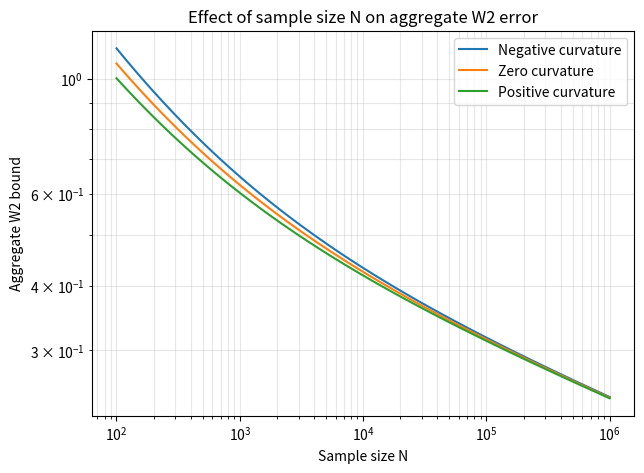
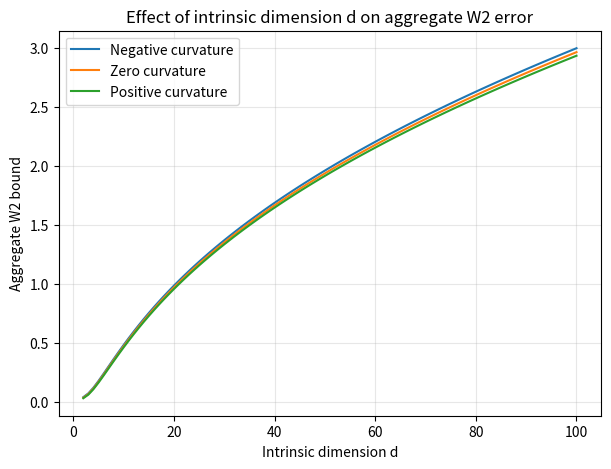
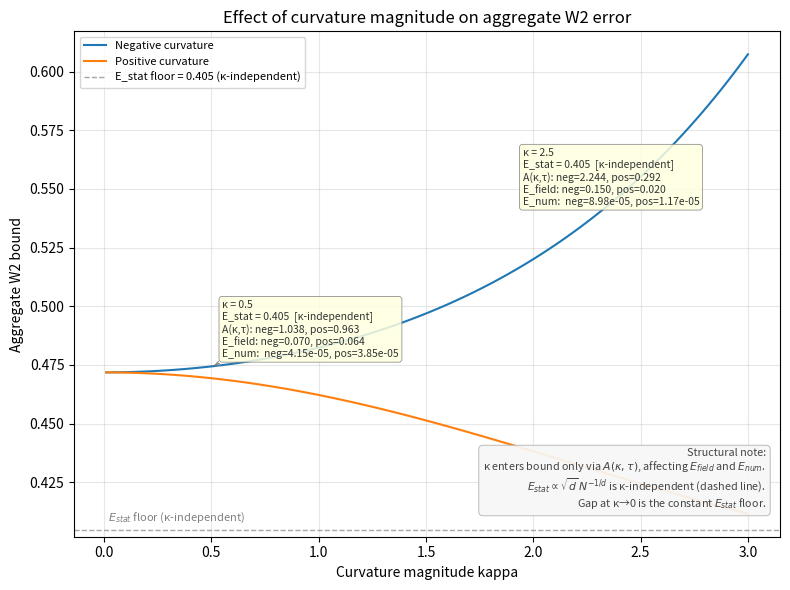
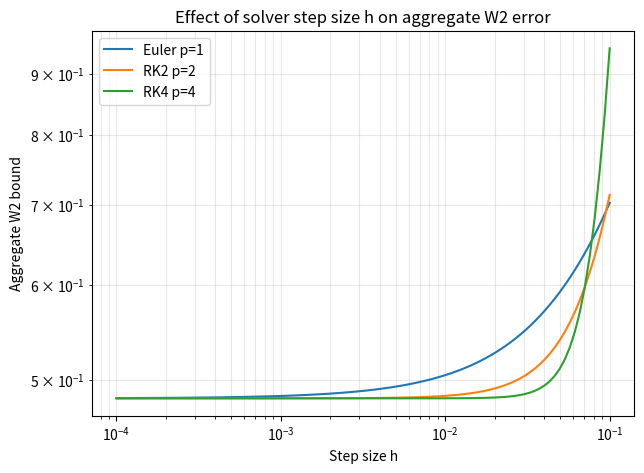
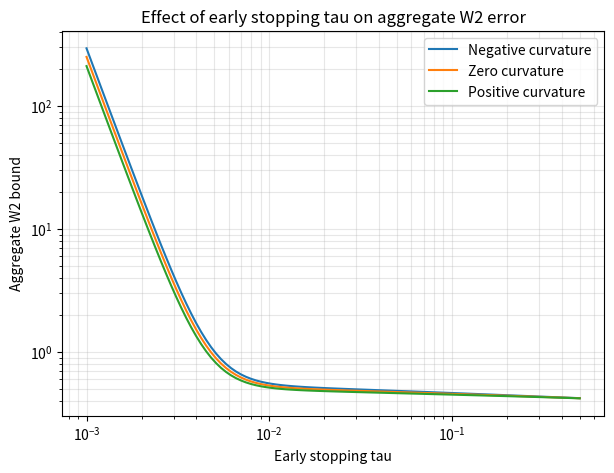
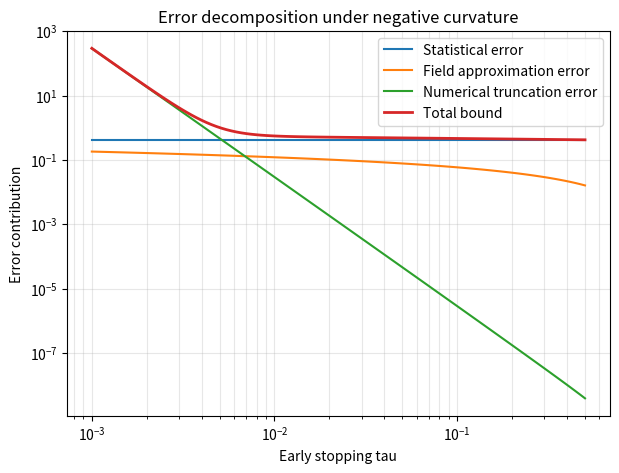
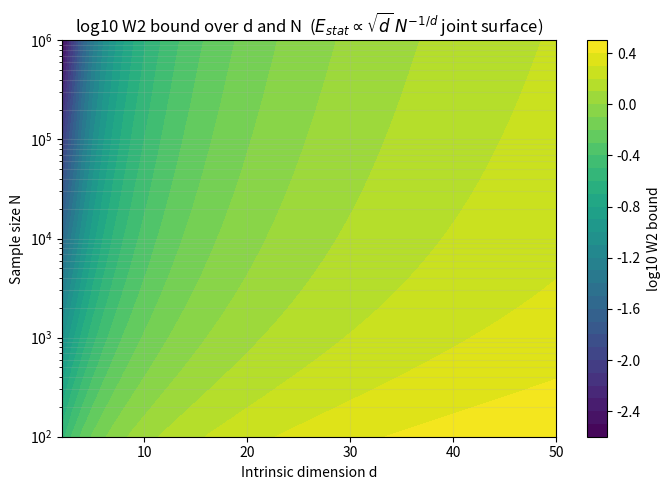
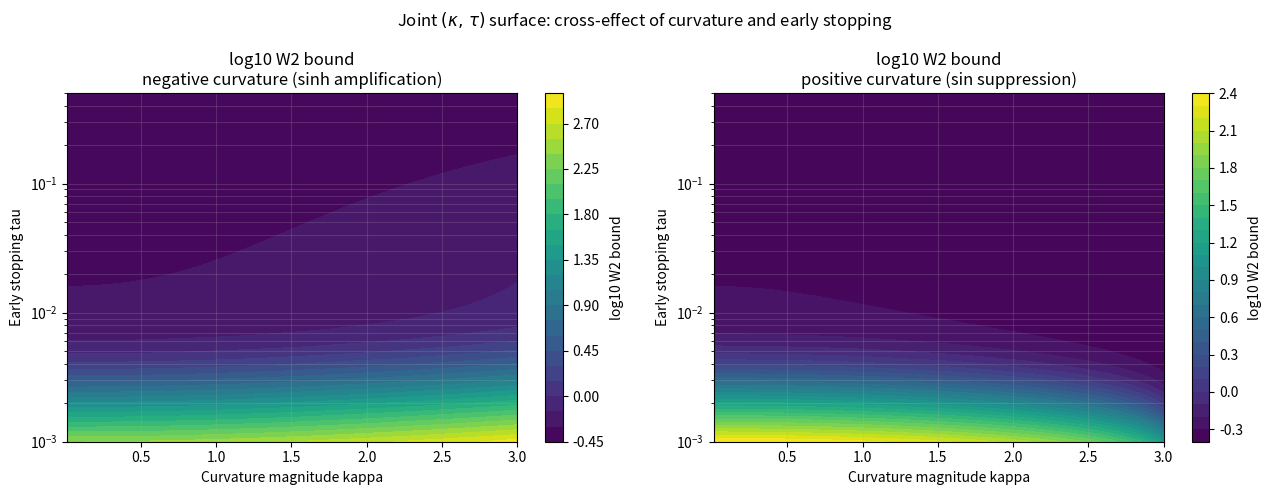
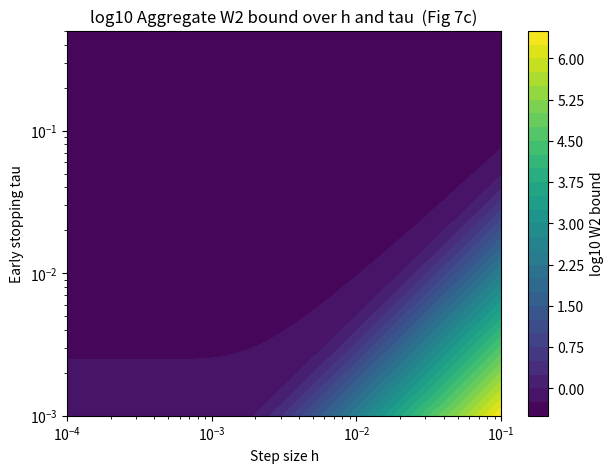
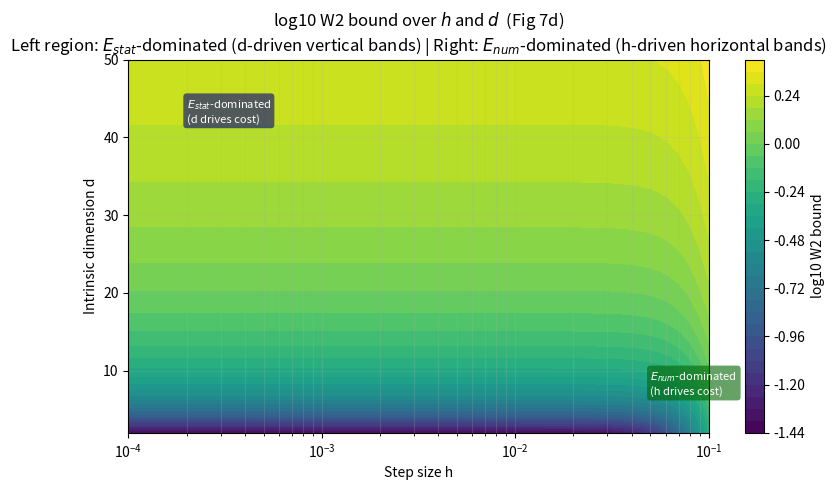

The matplotlib source for these figures, in order:
import numpy as np
import matplotlib.pyplot as plt


# ============================================================
# Step 4: Aggregate W2 Bound for Riemannian Flow Matching
# ============================================================

def curvature_amplification(kappa, T, curvature_type="negative"):
    """
    Curvature-dependent Jacobi amplification factor.

    Parameters
    ----------
    kappa : float or np.ndarray
        Curvature magnitude. We assume |K| <= kappa^2.
    T : float
        Integration horizon, usually T = 1 - tau.
    curvature_type : str
        "negative", "zero", or "positive".

    Returns
    -------
    A : float or np.ndarray
        Curvature amplification factor.
    """

    kappa = np.asarray(kappa, dtype=float)
    x = kappa * T

    # Avoid division by zero
    eps = 1e-12

    if curvature_type == "negative":
        A = np.where(np.abs(x) < eps, 1.0, np.sinh(x) / x)

    elif curvature_type == "zero":
        A = np.ones_like(x)

    elif curvature_type == "positive":
        # Valid before conjugate points: kappa*T < pi
        A = np.where(np.abs(x) < eps, 1.0, np.sin(x) / x)
        A = np.maximum(A, 0.0)

    else:
        raise ValueError("curvature_type must be 'negative', 'zero', or 'positive'.")

    return A


def statistical_error(d, N, C0=1.0):
    """
    Finite-sample Wasserstein statistical error.

    E_stat <= C0 * sqrt(d) * N^{-1/d}
    """
    return C0 * np.sqrt(d) * N ** (-1.0 / d)


def field_error(d, N, kappa, tau, curvature_type="negative", C1=1.0):
    """
    Neural vector field L2 approximation error accumulated by the flow.

    E_field <= C1 * A_kappa(1-tau) * sqrt(d/N) * log(1/tau)
    """
    T = 1.0 - tau
    A = curvature_amplification(kappa, T, curvature_type)
    return C1 * A * np.sqrt(d / N) * np.log(1.0 / tau)


def numerical_error(h, p, kappa, tau, curvature_type="negative", C2=1.0):
    """
    Numerical truncation error for a p-th order solver.

    E_num <= (C2/p) * A_kappa(1-tau) * h^p * (tau^{-p} - 1)
    """
    T = 1.0 - tau
    A = curvature_amplification(kappa, T, curvature_type)
    return (C2 / p) * A * (h ** p) * (tau ** (-p) - 1.0)


def aggregate_W2_bound(
    d,
    N,
    kappa,
    h,
    tau,
    p=4,
    curvature_type="negative",
    C0=1.0,
    C1=1.0,
    C2=1.0
):
    """
    Master inequality:

    W2 <= E_stat + E_field + E_num
    """

    E_stat = statistical_error(d, N, C0)
    E_field = field_error(d, N, kappa, tau, curvature_type, C1)
    E_num = numerical_error(h, p, kappa, tau, curvature_type, C2)

    total = E_stat + E_field + E_num

    return total, E_stat, E_field, E_num


# ============================================================
# Baseline parameters
# ============================================================

d0 = 10
N0 = 5000
kappa0 = 1.0
h0 = 0.01
tau0 = 0.05
p0 = 4

C0 = 0.3
C1 = 0.5
C2 = 0.1


# ============================================================
# Print baseline decomposition
# ============================================================

total, E_stat, E_field, E_num = aggregate_W2_bound(
    d=d0,
    N=N0,
    kappa=kappa0,
    h=h0,
    tau=tau0,
    p=p0,
    curvature_type="negative",
    C0=C0,
    C1=C1,
    C2=C2
)

print("Baseline aggregate W2 bound")
print("-------------------------------------")
print(f"d       = {d0}")
print(f"N       = {N0}")
print(f"kappa   = {kappa0}")
print(f"h       = {h0}")
print(f"tau     = {tau0}")
print(f"solver order p = {p0}")
print("-------------------------------------")
print(f"E_stat  = {E_stat:.6e}")
print(f"E_field = {E_field:.6e}")
print(f"E_num   = {E_num:.6e}")
print(f"Total W2 bound = {total:.6e}")

# ============================================================
# Master inequality (explicit closed-form expression)
# ============================================================
#
#   W2(mu_hat, mu*) <=
#
#       C0 * sqrt(d) * N^{-1/d}                              (E_stat)
#     + C1 * A_kappa(1-tau) * sqrt(d/N) * log(1/tau)         (E_field)
#     + (C2/p) * A_kappa(1-tau) * h^p * (tau^{-p} - 1)       (E_num)
#
#   where  A_kappa(T) = sinh(kappa*T) / (kappa*T)   [negative curvature]
#                     = 1                            [zero curvature]
#                     = sin(kappa*T)  / (kappa*T)   [positive curvature]
#
#   and T = 1 - tau  is the effective integration horizon.
#
# Symbolic rendering with baseline constants:

T0 = 1.0 - tau0
A0 = np.sinh(kappa0 * T0) / (kappa0 * T0)

print()
print("Master inequality (closed form, negative curvature):")
print("  W2 <= C0*sqrt(d)*N^{-1/d}  +  C1*A(kappa,tau)*sqrt(d/N)*log(1/tau)"
      "  +  (C2/p)*A(kappa,tau)*h^p*(tau^{-p}-1)")
print()
print("Term structure at baseline parameters:")
print(f"  A_kappa(1-tau) = sinh({kappa0}*{T0:.2f}) / ({kappa0}*{T0:.2f}) = {A0:.6f}")
print(f"  E_stat  = {C0}*sqrt({d0})*{N0}^(-1/{d0})                   = {E_stat:.6e}")
print(f"  E_field = {C1}*{A0:.4f}*sqrt({d0}/{N0})*log(1/{tau0})      = {E_field:.6e}")
print(f"  E_num   = ({C2}/{p0})*{A0:.4f}*{h0}^{p0}*({tau0}^(-{p0})-1) = {E_num:.6e}")
print(f"  Total   = {total:.6e}")
print()
print(f"  Dominant term: E_stat ({100*E_stat/total:.1f}%)"
      f"  |  E_field ({100*E_field/total:.1f}%)"
      f"  |  E_num ({100*E_num/total:.2f}%)")
print()
print("Structural note on kappa:")
print("  kappa enters ONLY via A(kappa,tau) — it affects E_field and E_num, but NOT E_stat.")
print(f"  E_stat = C0*sqrt(d)*N^(-1/d) is kappa-independent => {E_stat:.6e} (constant w.r.t. kappa)")
print(f"  At kappa~0 (flat): A=1.000 => E_field+E_num floor = {E_field + E_num:.6e}")
kappa_high = 3.0
A_high = float(curvature_amplification(kappa_high, 1.0 - tau0, "negative"))
_, _, Ef_hi, En_hi = aggregate_W2_bound(d0, N0, kappa_high, h0, tau0, p0,
                                         "negative", C0, C1, C2)
print(f"  At kappa=3 (neg):  A={A_high:.4f} => E_field+E_num = {Ef_hi + En_hi:.6e}"
      f"  (x{(Ef_hi+En_hi)/(E_field+E_num):.1f} amplification vs flat)")


# ============================================================
# Figure 1: Effect of sample size N
# ============================================================

N_values = np.logspace(2, 6, 100)
bounds_N_neg = []
bounds_N_zero = []
bounds_N_pos = []

for N in N_values:
    bounds_N_neg.append(
        aggregate_W2_bound(d0, N, kappa0, h0, tau0, p0,
                           "negative", C0, C1, C2)[0]
    )
    bounds_N_zero.append(
        aggregate_W2_bound(d0, N, kappa0, h0, tau0, p0,
                           "zero", C0, C1, C2)[0]
    )
    bounds_N_pos.append(
        aggregate_W2_bound(d0, N, kappa0, h0, tau0, p0,
                           "positive", C0, C1, C2)[0]
    )

plt.figure(figsize=(7, 5))
plt.loglog(N_values, bounds_N_neg, label="Negative curvature")
plt.loglog(N_values, bounds_N_zero, label="Zero curvature")
plt.loglog(N_values, bounds_N_pos, label="Positive curvature")
plt.xlabel("Sample size N")
plt.ylabel("Aggregate W2 bound")
plt.title("Effect of sample size N on aggregate W2 error")
plt.legend()
plt.grid(True, which="both", alpha=0.3)
plt.show()


# ============================================================
# Figure 2: Effect of dimension d
# ============================================================

d_values = np.arange(2, 101)
bounds_d_neg = []
bounds_d_zero = []
bounds_d_pos = []

for d in d_values:
    bounds_d_neg.append(
        aggregate_W2_bound(d, N0, kappa0, h0, tau0, p0,
                           "negative", C0, C1, C2)[0]
    )
    bounds_d_zero.append(
        aggregate_W2_bound(d, N0, kappa0, h0, tau0, p0,
                           "zero", C0, C1, C2)[0]
    )
    bounds_d_pos.append(
        aggregate_W2_bound(d, N0, kappa0, h0, tau0, p0,
                           "positive", C0, C1, C2)[0]
    )

plt.figure(figsize=(7, 5))
plt.plot(d_values, bounds_d_neg, label="Negative curvature")
plt.plot(d_values, bounds_d_zero, label="Zero curvature")
plt.plot(d_values, bounds_d_pos, label="Positive curvature")
plt.xlabel("Intrinsic dimension d")
plt.ylabel("Aggregate W2 bound")
plt.title("Effect of intrinsic dimension d on aggregate W2 error")
plt.legend()
plt.grid(True, alpha=0.3)
plt.show()


# ============================================================
# Figure 3: Effect of curvature magnitude kappa
# ============================================================

kappa_values = np.linspace(0.01, 3.0, 100)
bounds_k_neg = []
bounds_k_pos = []

for kappa in kappa_values:
    bounds_k_neg.append(
        aggregate_W2_bound(d0, N0, kappa, h0, tau0, p0,
                           "negative", C0, C1, C2)[0]
    )
    bounds_k_pos.append(
        aggregate_W2_bound(d0, N0, kappa, h0, tau0, p0,
                           "positive", C0, C1, C2)[0]
    )

fig3, ax3 = plt.subplots(figsize=(8, 6))

ax3.plot(kappa_values, bounds_k_neg, label="Negative curvature")
ax3.plot(kappa_values, bounds_k_pos, label="Positive curvature")

# --- Decompose at kappa=0.01 (near-flat) and kappa=3.0 (high curvature) ---
for kappa_mark, xoff, yoff in [(0.5, 0.05, 0.004), (2.5, -0.55, -0.012)]:
    _, Es_neg, Ef_neg, En_neg = aggregate_W2_bound(
        d0, N0, kappa_mark, h0, tau0, p0, "negative", C0, C1, C2)
    _, Es_pos, Ef_pos, En_pos = aggregate_W2_bound(
        d0, N0, kappa_mark, h0, tau0, p0, "positive", C0, C1, C2)
    A_neg = curvature_amplification(kappa_mark, 1.0 - tau0, "negative")
    A_pos = curvature_amplification(kappa_mark, 1.0 - tau0, "positive")
    txt = (
        f"κ = {kappa_mark}\n"
        f"E_stat = {Es_neg:.3f}  [κ-independent]\n"
        f"A(κ,τ): neg={A_neg:.3f}, pos={A_pos:.3f}\n"
        f"E_field: neg={Ef_neg:.3f}, pos={Ef_pos:.3f}\n"
        f"E_num:  neg={En_neg:.2e}, pos={En_pos:.2e}"
    )
    wneg = sum(aggregate_W2_bound(d0, N0, kappa_mark, h0, tau0, p0,
                                   "negative", C0, C1, C2)[:1])
    ax3.annotate(
        txt,
        xy=(kappa_mark, wneg),
        xytext=(kappa_mark + xoff, wneg + yoff),
        fontsize=7.5,
        color="#333333",
        bbox=dict(boxstyle="round,pad=0.3", fc="lightyellow", ec="gray",
                  alpha=0.85, lw=0.6),
        arrowprops=dict(arrowstyle="->", lw=0.8, color="gray"),
    )

ax3.set_xlabel("Curvature magnitude kappa")
ax3.set_ylabel("Aggregate W2 bound")
ax3.set_title("Effect of curvature magnitude on aggregate W2 error")
ax3.legend(loc="upper left")
ax3.grid(True, alpha=0.3)

# --- E_stat baseline: horizontal dashed line showing the kappa-independent floor ---
E_stat_baseline = statistical_error(d0, N0, C0)
ax3.axhline(E_stat_baseline, color="gray", linestyle="--", linewidth=1.0,
            alpha=0.7, label=f"E_stat floor = {E_stat_baseline:.3f} (κ-independent)")
ax3.text(0.02, E_stat_baseline + 0.002, r"$E_{stat}$ floor (κ-independent)",
         fontsize=8, color="gray", va="bottom")
ax3.legend(loc="upper left", fontsize=8)

# --- In-axes structural note (replaces truncated fig.text) ---
note = (
    "Structural note:\n"
    r"κ enters bound only via $A(\kappa,\tau)$, affecting $E_{field}$ and $E_{num}$." + "\n"
    r"$E_{stat} \propto \sqrt{d}\,N^{-1/d}$ is κ-independent (dashed line)." + "\n"
    "Gap at κ→0 is the constant $E_{stat}$ floor."
)
ax3.text(0.98, 0.05, note,
         transform=ax3.transAxes,
         fontsize=7.8, color="#444444", style="italic",
         ha="right", va="bottom",
         bbox=dict(boxstyle="round,pad=0.4", fc="#f7f7f7", ec="#aaaaaa",
                   alpha=0.92, lw=0.6))

plt.tight_layout()
plt.show()


# ============================================================
# Figure 4: Effect of time step h
# ============================================================

h_values = np.logspace(-4, -1, 100)
bounds_h_p1 = []
bounds_h_p2 = []
bounds_h_p4 = []

for h in h_values:
    bounds_h_p1.append(
        aggregate_W2_bound(d0, N0, kappa0, h, tau0, 1,
                           "negative", C0, C1, C2)[0]
    )
    bounds_h_p2.append(
        aggregate_W2_bound(d0, N0, kappa0, h, tau0, 2,
                           "negative", C0, C1, C2)[0]
    )
    bounds_h_p4.append(
        aggregate_W2_bound(d0, N0, kappa0, h, tau0, 4,
                           "negative", C0, C1, C2)[0]
    )

plt.figure(figsize=(7, 5))
plt.loglog(h_values, bounds_h_p1, label="Euler p=1")
plt.loglog(h_values, bounds_h_p2, label="RK2 p=2")
plt.loglog(h_values, bounds_h_p4, label="RK4 p=4")
plt.xlabel("Step size h")
plt.ylabel("Aggregate W2 bound")
plt.title("Effect of solver step size h on aggregate W2 error")
plt.legend()
plt.grid(True, which="both", alpha=0.3)
plt.show()


# ============================================================
# Figure 5: Effect of early stopping tau
# ============================================================

tau_values = np.logspace(-3, -0.3, 100)
bounds_tau_neg = []
bounds_tau_zero = []
bounds_tau_pos = []

for tau in tau_values:
    bounds_tau_neg.append(
        aggregate_W2_bound(d0, N0, kappa0, h0, tau, p0,
                           "negative", C0, C1, C2)[0]
    )
    bounds_tau_zero.append(
        aggregate_W2_bound(d0, N0, kappa0, h0, tau, p0,
                           "zero", C0, C1, C2)[0]
    )
    bounds_tau_pos.append(
        aggregate_W2_bound(d0, N0, kappa0, h0, tau, p0,
                           "positive", C0, C1, C2)[0]
    )

plt.figure(figsize=(7, 5))
plt.loglog(tau_values, bounds_tau_neg, label="Negative curvature")
plt.loglog(tau_values, bounds_tau_zero, label="Zero curvature")
plt.loglog(tau_values, bounds_tau_pos, label="Positive curvature")
plt.xlabel("Early stopping tau")
plt.ylabel("Aggregate W2 bound")
plt.title("Effect of early stopping tau on aggregate W2 error")
plt.legend()
plt.grid(True, which="both", alpha=0.3)
plt.show()


# ============================================================
# Figure 6: Error decomposition as tau varies
# ============================================================

E_stat_list = []
E_field_list = []
E_num_list = []
E_total_list = []

for tau in tau_values:
    total, Es, Ef, En = aggregate_W2_bound(
        d=d0,
        N=N0,
        kappa=kappa0,
        h=h0,
        tau=tau,
        p=p0,
        curvature_type="negative",
        C0=C0,
        C1=C1,
        C2=C2
    )
    E_stat_list.append(Es)
    E_field_list.append(Ef)
    E_num_list.append(En)
    E_total_list.append(total)

plt.figure(figsize=(7, 5))
plt.loglog(tau_values, E_stat_list, label="Statistical error")
plt.loglog(tau_values, E_field_list, label="Field approximation error")
plt.loglog(tau_values, E_num_list, label="Numerical truncation error")
plt.loglog(tau_values, E_total_list, label="Total bound", linewidth=2)
plt.xlabel("Early stopping tau")
plt.ylabel("Error contribution")
plt.title("Error decomposition under negative curvature")
plt.legend()
plt.grid(True, which="both", alpha=0.3)
plt.show()


# ============================================================
# Figure 7a: Joint heatmap over d and N  (E_stat dominates)
# ============================================================

d_grid = np.arange(2, 51)
N_grid = np.logspace(2, 6, 60)

D_mat, N_mat = np.meshgrid(d_grid, N_grid)
Z_dN = np.zeros_like(D_mat, dtype=float)

for i in range(D_mat.shape[0]):
    for j in range(D_mat.shape[1]):
        Z_dN[i, j] = aggregate_W2_bound(
            d=int(D_mat[i, j]),
            N=N_mat[i, j],
            kappa=kappa0,
            h=h0,
            tau=tau0,
            p=p0,
            curvature_type="negative",
            C0=C0, C1=C1, C2=C2
        )[0]

plt.figure(figsize=(7, 5))
contour_dN = plt.contourf(D_mat, N_mat, np.log10(Z_dN), levels=30)
plt.yscale("log")
plt.xlabel("Intrinsic dimension d")
plt.ylabel("Sample size N")
plt.title(r"log10 W2 bound over d and N  ($E_{stat} \propto \sqrt{d}\,N^{-1/d}$ joint surface)")
plt.colorbar(contour_dN, label="log10 W2 bound")
plt.grid(True, which="both", alpha=0.2)
plt.tight_layout()
plt.show()


# ============================================================
# Figure 7b: Joint heatmap over kappa and tau (negative vs positive)
# ============================================================

kappa_grid = np.linspace(0.01, 3.0, 60)
tau_grid2  = np.logspace(-3, -0.3, 60)

KAP, TAU2 = np.meshgrid(kappa_grid, tau_grid2)
Z_ktau_neg = np.zeros_like(KAP, dtype=float)
Z_ktau_pos = np.zeros_like(KAP, dtype=float)

for i in range(KAP.shape[0]):
    for j in range(KAP.shape[1]):
        Z_ktau_neg[i, j] = aggregate_W2_bound(
            d=d0, N=N0, kappa=KAP[i, j], h=h0, tau=TAU2[i, j],
            p=p0, curvature_type="negative", C0=C0, C1=C1, C2=C2
        )[0]
        Z_ktau_pos[i, j] = aggregate_W2_bound(
            d=d0, N=N0, kappa=KAP[i, j], h=h0, tau=TAU2[i, j],
            p=p0, curvature_type="positive", C0=C0, C1=C1, C2=C2
        )[0]

fig, axes = plt.subplots(1, 2, figsize=(13, 5))
for ax, Z_k, subtitle in zip(
    axes,
    [Z_ktau_neg, Z_ktau_pos],
    ["negative curvature (sinh amplification)",
     "positive curvature (sin suppression)"]
):
    cf = ax.contourf(KAP, TAU2, np.log10(Z_k), levels=30)
    ax.set_yscale("log")
    ax.set_xlabel("Curvature magnitude kappa")
    ax.set_ylabel("Early stopping tau")
    ax.set_title(f"log10 W2 bound\n{subtitle}")
    fig.colorbar(cf, ax=ax, label="log10 W2 bound")
    ax.grid(True, which="both", alpha=0.2)
fig.suptitle(r"Joint $(\kappa,\,\tau)$ surface: cross-effect of curvature and early stopping",
             fontsize=12)
plt.tight_layout()
plt.show()


# ============================================================
# Figure 7c: Heatmap over h and tau
# ============================================================

h_grid = np.logspace(-4, -1, 80)
tau_grid = np.logspace(-3, -0.3, 80)

H, TAU = np.meshgrid(h_grid, tau_grid)
Z = np.zeros_like(H)

for i in range(TAU.shape[0]):
    for j in range(H.shape[1]):
        Z[i, j] = aggregate_W2_bound(
            d=d0,
            N=N0,
            kappa=kappa0,
            h=H[i, j],
            tau=TAU[i, j],
            p=p0,
            curvature_type="negative",
            C0=C0,
            C1=C1,
            C2=C2
        )[0]

plt.figure(figsize=(7, 5))
contour = plt.contourf(H, TAU, np.log10(Z), levels=30)
plt.xscale("log")
plt.yscale("log")
plt.xlabel("Step size h")
plt.ylabel("Early stopping tau")
plt.title("log10 Aggregate W2 bound over h and tau  (Fig 7c)")
plt.colorbar(contour, label="log10 W2 bound")
plt.show()


# ============================================================
# Figure 7d: Joint heatmap over h and d
# ============================================================
# Shows how the numerical truncation term E_num ~ h^p interacts
# with the statistical term E_stat ~ sqrt(d)*N^{-1/d} as d grows.
# At small h, E_stat dominates => curves are d-driven (vertical bands).
# At large h, E_num dominates => curves are h-driven (horizontal bands).

h_grid2 = np.logspace(-4, -1, 60)
d_grid2  = np.arange(2, 51)

H2, D2 = np.meshgrid(h_grid2, d_grid2)
Z_hd = np.zeros_like(H2, dtype=float)

for i in range(D2.shape[0]):
    for j in range(H2.shape[1]):
        Z_hd[i, j] = aggregate_W2_bound(
            d=int(D2[i, j]),
            N=N0,
            kappa=kappa0,
            h=H2[i, j],
            tau=tau0,
            p=p0,
            curvature_type="negative",
            C0=C0, C1=C1, C2=C2
        )[0]

fig7d, ax7d = plt.subplots(figsize=(8, 5))
cf7d = ax7d.contourf(H2, D2, np.log10(Z_hd), levels=30)
ax7d.set_xscale("log")
ax7d.set_xlabel("Step size h")
ax7d.set_ylabel("Intrinsic dimension d")
ax7d.set_title(
    r"log10 W2 bound over $h$ and $d$  (Fig 7d)"
    "\n"
    r"Left region: $E_{stat}$-dominated (d-driven vertical bands) | "
    r"Right: $E_{num}$-dominated (h-driven horizontal bands)"
)
fig7d.colorbar(cf7d, ax=ax7d, label="log10 W2 bound")
ax7d.grid(True, which="both", alpha=0.2)

# Annotate the two regimes
ax7d.text(2e-4, 45, r"$E_{stat}$-dominated" + "\n(d drives cost)",
          fontsize=8, color="white", ha="left", va="top",
          bbox=dict(boxstyle="round,pad=0.3", fc="navy", alpha=0.6, lw=0))
ax7d.text(5e-2, 10, r"$E_{num}$-dominated" + "\n(h drives cost)",
          fontsize=8, color="white", ha="left", va="top",
          bbox=dict(boxstyle="round,pad=0.3", fc="darkgreen", alpha=0.6, lw=0))

plt.tight_layout()
plt.show()
